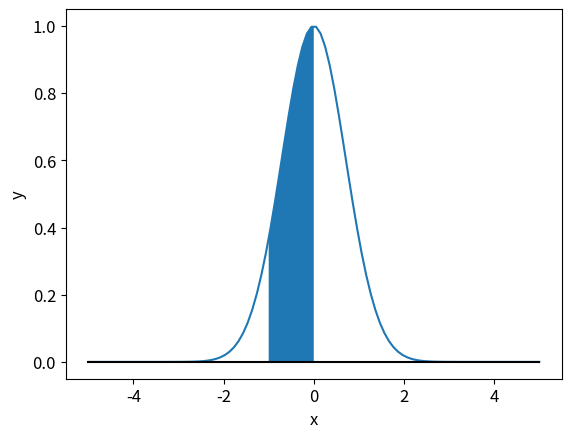

Reproduce this figure in Python. (Note: this script raises an exception after producing the figure.)
import numpy as np
import matplotlib.pyplot as plt

plt.rcParams.update({'font.size': 12})

x = np.linspace(-5, 5, 100)

def gauss(x):
    return np.exp(-x**2)
y = gauss(x)

x2 = np.linspace(-1, 0, 10)

plt.plot(x, gauss(x))
plt.plot(x, 0*x, color="black")
plt.fill_between(x2,gauss(x2))
plt.xlabel('x')
plt.ylabel('y')

# plt.show()
plt.savefig('images/integration.png', bbox_inches='tight')

